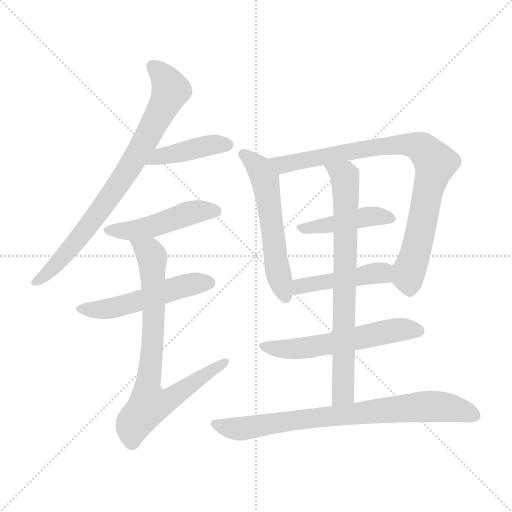
t = 0.00 s
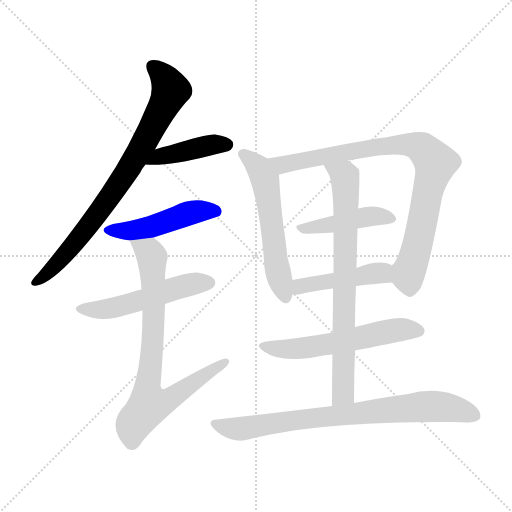
t = 1.82 s
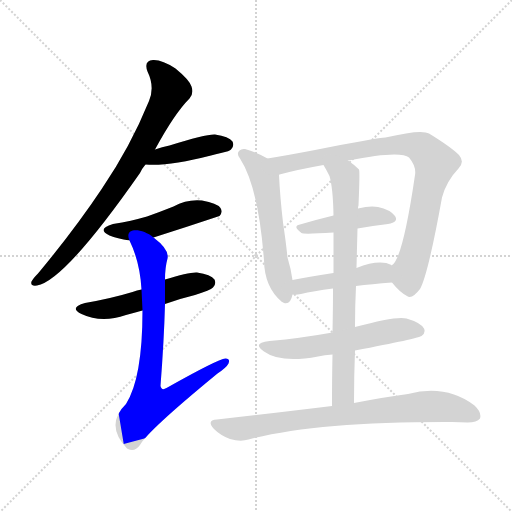
t = 3.63 s
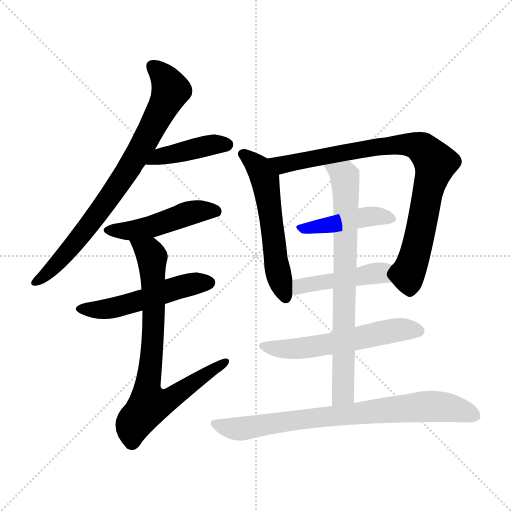
t = 5.45 s
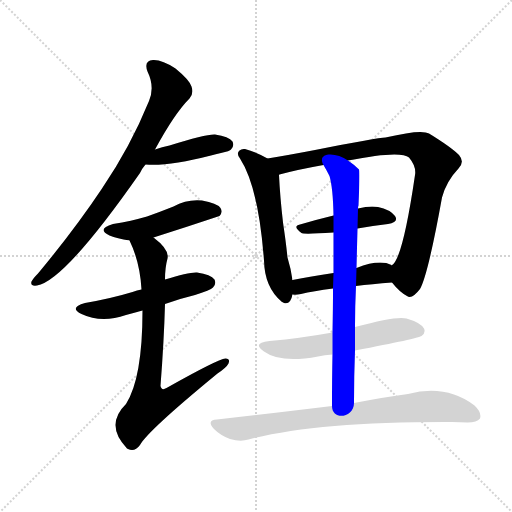
t = 7.26 s
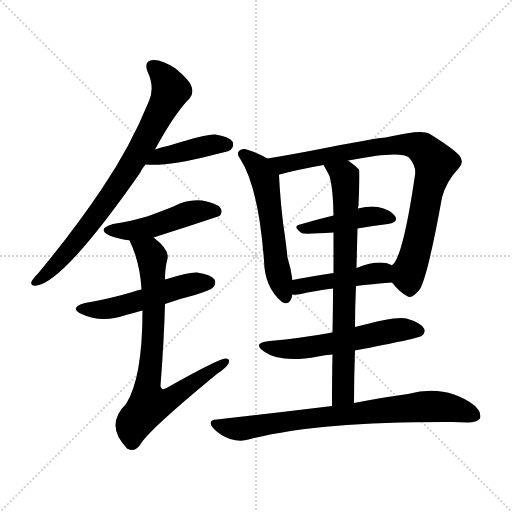
t = 9.08 s

The animated SVG that drew these frames (rendered in a browser with its animation timeline set to each time). Animation: 12 CSS @keyframes rules; one cycle of 9.07 s.

<svg version="1.1" viewBox="0 0 1024 1024" xmlns="http://www.w3.org/2000/svg">
  <g stroke="lightgray" stroke-dasharray="1,1" stroke-width="1" transform="scale(4, 4)">
    <line x1="0" y1="0" x2="256" y2="256"></line>
    <line x1="256" y1="0" x2="0" y2="256"></line>
    <line x1="128" y1="0" x2="128" y2="256"></line>
    <line x1="0" y1="128" x2="256" y2="128"></line>
  </g>
<g transform="scale(1, -1) translate(0, -900)">
   <style type="text/css">
    @keyframes keyframes0 {
      from {
       stroke: blue;
       stroke-dashoffset: 788;
       stroke-width: 128;
       }
       72% {
       animation-timing-function: step-end;
       stroke: blue;
       stroke-dashoffset: 0;
       stroke-width: 128;
       }
       to {
       stroke: black;
       stroke-width: 1024;
       }
       }
       #make-me-a-hanzi-animation-0 {
         animation: keyframes0 0.891276s both;
         animation-delay: 0.000000s;
         animation-timing-function: linear;
       }
    @keyframes keyframes1 {
      from {
       stroke: blue;
       stroke-dashoffset: 419;
       stroke-width: 128;
       }
       58% {
       animation-timing-function: step-end;
       stroke: blue;
       stroke-dashoffset: 0;
       stroke-width: 128;
       }
       to {
       stroke: black;
       stroke-width: 1024;
       }
       }
       #make-me-a-hanzi-animation-1 {
         animation: keyframes1 0.590983s both;
         animation-delay: 0.891276s;
         animation-timing-function: linear;
       }
    @keyframes keyframes2 {
      from {
       stroke: blue;
       stroke-dashoffset: 472;
       stroke-width: 128;
       }
       61% {
       animation-timing-function: step-end;
       stroke: blue;
       stroke-dashoffset: 0;
       stroke-width: 128;
       }
       to {
       stroke: black;
       stroke-width: 1024;
       }
       }
       #make-me-a-hanzi-animation-2 {
         animation: keyframes2 0.634115s both;
         animation-delay: 1.482259s;
         animation-timing-function: linear;
       }
    @keyframes keyframes3 {
      from {
       stroke: blue;
       stroke-dashoffset: 517;
       stroke-width: 128;
       }
       63% {
       animation-timing-function: step-end;
       stroke: blue;
       stroke-dashoffset: 0;
       stroke-width: 128;
       }
       to {
       stroke: black;
       stroke-width: 1024;
       }
       }
       #make-me-a-hanzi-animation-3 {
         animation: keyframes3 0.670736s both;
         animation-delay: 2.116374s;
         animation-timing-function: linear;
       }
    @keyframes keyframes4 {
      from {
       stroke: blue;
       stroke-dashoffset: 774;
       stroke-width: 128;
       }
       72% {
       animation-timing-function: step-end;
       stroke: blue;
       stroke-dashoffset: 0;
       stroke-width: 128;
       }
       to {
       stroke: black;
       stroke-width: 1024;
       }
       }
       #make-me-a-hanzi-animation-4 {
         animation: keyframes4 0.879883s both;
         animation-delay: 2.787109s;
         animation-timing-function: linear;
       }
    @keyframes keyframes5 {
      from {
       stroke: blue;
       stroke-dashoffset: 564;
       stroke-width: 128;
       }
       65% {
       animation-timing-function: step-end;
       stroke: blue;
       stroke-dashoffset: 0;
       stroke-width: 128;
       }
       to {
       stroke: black;
       stroke-width: 1024;
       }
       }
       #make-me-a-hanzi-animation-5 {
         animation: keyframes5 0.708984s both;
         animation-delay: 3.666992s;
         animation-timing-function: linear;
       }
    @keyframes keyframes6 {
      from {
       stroke: blue;
       stroke-dashoffset: 858;
       stroke-width: 128;
       }
       74% {
       animation-timing-function: step-end;
       stroke: blue;
       stroke-dashoffset: 0;
       stroke-width: 128;
       }
       to {
       stroke: black;
       stroke-width: 1024;
       }
       }
       #make-me-a-hanzi-animation-6 {
         animation: keyframes6 0.948242s both;
         animation-delay: 4.375977s;
         animation-timing-function: linear;
       }
    @keyframes keyframes7 {
      from {
       stroke: blue;
       stroke-dashoffset: 438;
       stroke-width: 128;
       }
       59% {
       animation-timing-function: step-end;
       stroke: blue;
       stroke-dashoffset: 0;
       stroke-width: 128;
       }
       to {
       stroke: black;
       stroke-width: 1024;
       }
       }
       #make-me-a-hanzi-animation-7 {
         animation: keyframes7 0.606445s both;
         animation-delay: 5.324219s;
         animation-timing-function: linear;
       }
    @keyframes keyframes8 {
      from {
       stroke: blue;
       stroke-dashoffset: 456;
       stroke-width: 128;
       }
       60% {
       animation-timing-function: step-end;
       stroke: blue;
       stroke-dashoffset: 0;
       stroke-width: 128;
       }
       to {
       stroke: black;
       stroke-width: 1024;
       }
       }
       #make-me-a-hanzi-animation-8 {
         animation: keyframes8 0.621094s both;
         animation-delay: 5.930664s;
         animation-timing-function: linear;
       }
    @keyframes keyframes9 {
      from {
       stroke: blue;
       stroke-dashoffset: 754;
       stroke-width: 128;
       }
       71% {
       animation-timing-function: step-end;
       stroke: blue;
       stroke-dashoffset: 0;
       stroke-width: 128;
       }
       to {
       stroke: black;
       stroke-width: 1024;
       }
       }
       #make-me-a-hanzi-animation-9 {
         animation: keyframes9 0.863607s both;
         animation-delay: 6.551758s;
         animation-timing-function: linear;
       }
    @keyframes keyframes10 {
      from {
       stroke: blue;
       stroke-dashoffset: 567;
       stroke-width: 128;
       }
       65% {
       animation-timing-function: step-end;
       stroke: blue;
       stroke-dashoffset: 0;
       stroke-width: 128;
       }
       to {
       stroke: black;
       stroke-width: 1024;
       }
       }
       #make-me-a-hanzi-animation-10 {
         animation: keyframes10 0.711426s both;
         animation-delay: 7.415365s;
         animation-timing-function: linear;
       }
    @keyframes keyframes11 {
      from {
       stroke: blue;
       stroke-dashoffset: 781;
       stroke-width: 128;
       }
       72% {
       animation-timing-function: step-end;
       stroke: blue;
       stroke-dashoffset: 0;
       stroke-width: 128;
       }
       to {
       stroke: black;
       stroke-width: 1024;
       }
       }
       #make-me-a-hanzi-animation-11 {
         animation: keyframes11 0.885579s both;
         animation-delay: 8.126790s;
         animation-timing-function: linear;
       }
</style>
<path d="M 310.0 601.0 Q 349.0 673.0 379.0 703.0 Q 388.0 713.0 383.0 727.0 Q 379.0 740.0 351.0 763.0 Q 324.0 781.0 306.0 780.0 Q 287.0 779.0 295.0 757.0 Q 310.0 726.0 298.0 698.0 Q 261.0 607.0 204.0 523.0 Q 150.0 442.0 76.0 353.0 Q 66.0 343.0 63.0 337.0 Q 60.0 327.0 74.0 329.0 Q 129.0 338.0 280.0 554.0 Q 284.0 563.0 291.0 571.0 L 310.0 601.0 Z" fill="lightgray"></path> 
<path d="M 291.0 571.0 Q 336.0 567.0 422.0 589.0 Q 431.0 592.0 442.0 594.0 Q 460.0 598.0 462.0 601.0 Q 469.0 608.0 465.0 617.0 Q 458.0 627.0 430.0 631.0 Q 412.0 632.0 339.0 609.0 Q 324.0 606.0 310.0 601.0 C 282.0 591.0 261.0 573.0 291.0 571.0 Z" fill="lightgray"></path> 
<path d="M 307.0 425.0 Q 373.0 446.0 439.0 468.0 Q 446.0 475.0 441.0 484.0 Q 434.0 494.0 404.0 499.0 Q 374.0 502.0 347.0 487.0 Q 322.0 477.0 294.0 467.0 Q 263.0 458.0 226.0 452.0 Q 192.0 442.0 219.0 429.0 Q 234.0 423.0 259.0 419.0 L 307.0 425.0 Z" fill="lightgray"></path> 
<path d="M 330.0 292.0 Q 357.0 302.0 390.0 310.0 Q 421.0 320.0 426.0 325.0 Q 433.0 332.0 429.0 341.0 Q 422.0 351.0 394.0 355.0 Q 378.0 356.0 330.0 341.0 L 283.0 321.0 Q 274.0 320.0 265.0 316.0 Q 222.0 303.0 170.0 294.0 Q 137.0 285.0 163.0 272.0 Q 203.0 253.0 252.0 270.0 Q 267.0 274.0 285.0 279.0 L 330.0 292.0 Z" fill="lightgray"></path> 
<path d="M 285.0 279.0 Q 285.0 144.0 252.0 92.0 Q 209.0 50.0 254.0 3.0 L 256.0 2.0 Q 269.0 -5.0 280.0 10.0 Q 295.0 38.0 435.0 153.0 Q 453.0 165.0 457.0 173.0 Q 461.0 183.0 451.0 183.0 Q 436.0 182.0 333.0 124.0 Q 323.0 118.0 321.0 128.0 Q 328.0 219.0 330.0 292.0 L 330.0 341.0 Q 330.0 365.0 335.0 383.0 Q 339.0 401.0 307.0 425.0 C 284.0 444.0 247.0 446.0 259.0 419.0 Q 280.0 376.0 283.0 321.0 L 285.0 279.0 Z" fill="lightgray"></path> 
<path d="M 535.0 583.0 Q 513.0 596.0 490.0 602.0 Q 483.0 603.0 479.0 599.0 Q 472.0 593.0 480.0 583.0 Q 517.0 526.0 528.0 379.0 Q 529.0 325.0 564.0 296.0 Q 565.0 296.0 568.0 294.0 Q 581.0 290.0 585.0 311.0 L 585.0 340.0 Q 582.0 362.0 575.0 385.0 Q 572.0 415.0 566.0 455.0 Q 560.0 507.0 558.0 550.0 C 557.0 571.0 557.0 571.0 535.0 583.0 Z" fill="lightgray"></path> 
<path d="M 784.0 335.0 Q 799.0 316.0 814.0 308.0 Q 824.0 301.0 840.0 322.0 Q 856.0 350.0 884.0 505.0 Q 893.0 538.0 917.0 563.0 Q 930.0 576.0 918.0 590.0 Q 902.0 606.0 858.0 633.0 Q 843.0 642.0 771.0 625.0 Q 756.0 625.0 630.0 600.0 Q 578.0 590.0 535.0 583.0 C 505.0 578.0 529.0 541.0 558.0 550.0 Q 558.0 551.0 559.0 551.0 Q 596.0 561.0 647.0 570.0 L 696.0 579.0 Q 801.0 600.0 818.0 585.0 Q 833.0 567.0 830.0 550.0 Q 805.0 379.0 783.0 369.0 C 770.0 351.0 770.0 351.0 784.0 335.0 Z" fill="lightgray"></path> 
<path d="M 715.0 443.0 Q 746.0 449.0 776.0 452.0 Q 798.0 456.0 790.0 468.0 Q 780.0 481.0 756.0 486.0 Q 740.0 489.0 716.0 483.0 L 667.0 469.0 Q 630.0 460.0 600.0 451.0 Q 584.0 448.0 603.0 434.0 Q 606.0 431.0 667.0 435.0 L 715.0 443.0 Z" fill="lightgray"></path> 
<path d="M 712.0 328.0 Q 743.0 332.0 784.0 335.0 C 814.0 337.0 809.0 354.0 783.0 369.0 L 783.0 370.0 Q 759.0 382.0 713.0 364.0 L 667.0 354.0 Q 621.0 347.0 585.0 340.0 C 556.0 334.0 555.0 312.0 585.0 311.0 Q 592.0 310.0 602.0 312.0 Q 626.0 318.0 666.0 323.0 L 712.0 328.0 Z" fill="lightgray"></path> 
<path d="M 708.0 94.0 Q 708.0 149.0 710.0 199.0 L 710.0 246.0 Q 710.0 289.0 712.0 328.0 L 713.0 364.0 Q 714.0 404.0 715.0 443.0 L 716.0 483.0 Q 716.0 487.0 717.0 489.0 Q 720.0 558.0 718.0 561.0 Q 708.0 571.0 696.0 579.0 C 672.0 597.0 632.0 596.0 647.0 570.0 Q 653.0 560.0 659.0 548.0 Q 666.0 524.0 667.0 469.0 L 667.0 435.0 Q 667.0 404.0 667.0 354.0 L 666.0 323.0 Q 666.0 284.0 665.0 235.0 L 665.0 191.0 Q 664.0 145.0 664.0 88.0 C 664.0 58.0 708.0 64.0 708.0 94.0 Z" fill="lightgray"></path> 
<path d="M 710.0 199.0 Q 836.0 223.0 843.0 228.0 Q 852.0 235.0 848.0 243.0 Q 841.0 255.0 813.0 263.0 Q 794.0 269.0 710.0 246.0 L 665.0 235.0 Q 661.0 235.0 659.0 234.0 Q 604.0 224.0 539.0 218.0 Q 503.0 214.0 528.0 197.0 Q 561.0 173.0 636.0 187.0 Q 649.0 190.0 665.0 191.0 L 710.0 199.0 Z" fill="lightgray"></path> 
<path d="M 664.0 88.0 Q 558.0 75.0 434.0 61.0 Q 412.0 60.0 428.0 42.0 Q 441.0 29.0 460.0 22.0 Q 481.0 16.0 497.0 21.0 Q 633.0 57.0 904.0 56.0 Q 920.0 56.0 935.0 55.0 Q 954.0 55.0 960.0 63.0 Q 964.0 75.0 949.0 89.0 Q 892.0 132.0 816.0 112.0 Q 770.0 106.0 708.0 94.0 L 664.0 88.0 Z" fill="lightgray"></path> 
      <clipPath id="make-me-a-hanzi-clip-0">
      <path d="M 310.0 601.0 Q 349.0 673.0 379.0 703.0 Q 388.0 713.0 383.0 727.0 Q 379.0 740.0 351.0 763.0 Q 324.0 781.0 306.0 780.0 Q 287.0 779.0 295.0 757.0 Q 310.0 726.0 298.0 698.0 Q 261.0 607.0 204.0 523.0 Q 150.0 442.0 76.0 353.0 Q 66.0 343.0 63.0 337.0 Q 60.0 327.0 74.0 329.0 Q 129.0 338.0 280.0 554.0 Q 284.0 563.0 291.0 571.0 L 310.0 601.0 Z" fill="lightgray"></path>
      </clipPath>
      <path clip-path="url(#make-me-a-hanzi-clip-0)" d="M 305.0 766.0 L 330.0 743.0 L 341.0 720.0 L 293.0 622.0 L 241.0 535.0 L 189.0 463.0 L 110.0 368.0 L 71.0 337.0 " fill="none" id="make-me-a-hanzi-animation-0" stroke-dasharray="660 1320" stroke-linecap="round"></path>

      <clipPath id="make-me-a-hanzi-clip-1">
      <path d="M 291.0 571.0 Q 336.0 567.0 422.0 589.0 Q 431.0 592.0 442.0 594.0 Q 460.0 598.0 462.0 601.0 Q 469.0 608.0 465.0 617.0 Q 458.0 627.0 430.0 631.0 Q 412.0 632.0 339.0 609.0 Q 324.0 606.0 310.0 601.0 C 282.0 591.0 261.0 573.0 291.0 571.0 Z" fill="lightgray"></path>
      </clipPath>
      <path clip-path="url(#make-me-a-hanzi-clip-1)" d="M 296.0 575.0 L 356.0 596.0 L 420.0 610.0 L 454.0 611.0 " fill="none" id="make-me-a-hanzi-animation-1" stroke-dasharray="291 582" stroke-linecap="round"></path>

      <clipPath id="make-me-a-hanzi-clip-2">
      <path d="M 307.0 425.0 Q 373.0 446.0 439.0 468.0 Q 446.0 475.0 441.0 484.0 Q 434.0 494.0 404.0 499.0 Q 374.0 502.0 347.0 487.0 Q 322.0 477.0 294.0 467.0 Q 263.0 458.0 226.0 452.0 Q 192.0 442.0 219.0 429.0 Q 234.0 423.0 259.0 419.0 L 307.0 425.0 Z" fill="lightgray"></path>
      </clipPath>
      <path clip-path="url(#make-me-a-hanzi-clip-2)" d="M 220.0 441.0 L 275.0 441.0 L 385.0 476.0 L 431.0 477.0 " fill="none" id="make-me-a-hanzi-animation-2" stroke-dasharray="344 688" stroke-linecap="round"></path>

      <clipPath id="make-me-a-hanzi-clip-3">
      <path d="M 330.0 292.0 Q 357.0 302.0 390.0 310.0 Q 421.0 320.0 426.0 325.0 Q 433.0 332.0 429.0 341.0 Q 422.0 351.0 394.0 355.0 Q 378.0 356.0 330.0 341.0 L 283.0 321.0 Q 274.0 320.0 265.0 316.0 Q 222.0 303.0 170.0 294.0 Q 137.0 285.0 163.0 272.0 Q 203.0 253.0 252.0 270.0 Q 267.0 274.0 285.0 279.0 L 330.0 292.0 Z" fill="lightgray"></path>
      </clipPath>
      <path clip-path="url(#make-me-a-hanzi-clip-3)" d="M 164.0 284.0 L 224.0 284.0 L 375.0 330.0 L 418.0 335.0 " fill="none" id="make-me-a-hanzi-animation-3" stroke-dasharray="389 778" stroke-linecap="round"></path>

      <clipPath id="make-me-a-hanzi-clip-4">
      <path d="M 285.0 279.0 Q 285.0 144.0 252.0 92.0 Q 209.0 50.0 254.0 3.0 L 256.0 2.0 Q 269.0 -5.0 280.0 10.0 Q 295.0 38.0 435.0 153.0 Q 453.0 165.0 457.0 173.0 Q 461.0 183.0 451.0 183.0 Q 436.0 182.0 333.0 124.0 Q 323.0 118.0 321.0 128.0 Q 328.0 219.0 330.0 292.0 L 330.0 341.0 Q 330.0 365.0 335.0 383.0 Q 339.0 401.0 307.0 425.0 C 284.0 444.0 247.0 446.0 259.0 419.0 Q 280.0 376.0 283.0 321.0 L 285.0 279.0 Z" fill="lightgray"></path>
      </clipPath>
      <path clip-path="url(#make-me-a-hanzi-clip-4)" d="M 266.0 414.0 L 299.0 395.0 L 304.0 385.0 L 306.0 230.0 L 294.0 122.0 L 299.0 92.0 L 344.0 104.0 L 450.0 176.0 " fill="none" id="make-me-a-hanzi-animation-4" stroke-dasharray="646 1292" stroke-linecap="round"></path>

      <clipPath id="make-me-a-hanzi-clip-5">
      <path d="M 535.0 583.0 Q 513.0 596.0 490.0 602.0 Q 483.0 603.0 479.0 599.0 Q 472.0 593.0 480.0 583.0 Q 517.0 526.0 528.0 379.0 Q 529.0 325.0 564.0 296.0 Q 565.0 296.0 568.0 294.0 Q 581.0 290.0 585.0 311.0 L 585.0 340.0 Q 582.0 362.0 575.0 385.0 Q 572.0 415.0 566.0 455.0 Q 560.0 507.0 558.0 550.0 C 557.0 571.0 557.0 571.0 535.0 583.0 Z" fill="lightgray"></path>
      </clipPath>
      <path clip-path="url(#make-me-a-hanzi-clip-5)" d="M 486.0 591.0 L 519.0 563.0 L 530.0 540.0 L 553.0 371.0 L 571.0 305.0 " fill="none" id="make-me-a-hanzi-animation-5" stroke-dasharray="436 872" stroke-linecap="round"></path>

      <clipPath id="make-me-a-hanzi-clip-6">
      <path d="M 784.0 335.0 Q 799.0 316.0 814.0 308.0 Q 824.0 301.0 840.0 322.0 Q 856.0 350.0 884.0 505.0 Q 893.0 538.0 917.0 563.0 Q 930.0 576.0 918.0 590.0 Q 902.0 606.0 858.0 633.0 Q 843.0 642.0 771.0 625.0 Q 756.0 625.0 630.0 600.0 Q 578.0 590.0 535.0 583.0 C 505.0 578.0 529.0 541.0 558.0 550.0 Q 558.0 551.0 559.0 551.0 Q 596.0 561.0 647.0 570.0 L 696.0 579.0 Q 801.0 600.0 818.0 585.0 Q 833.0 567.0 830.0 550.0 Q 805.0 379.0 783.0 369.0 C 770.0 351.0 770.0 351.0 784.0 335.0 Z" fill="lightgray"></path>
      </clipPath>
      <path clip-path="url(#make-me-a-hanzi-clip-6)" d="M 542.0 580.0 L 565.0 570.0 L 786.0 611.0 L 824.0 611.0 L 844.0 604.0 L 871.0 571.0 L 858.0 532.0 L 832.0 397.0 L 816.0 353.0 L 820.0 328.0 " fill="none" id="make-me-a-hanzi-animation-6" stroke-dasharray="730 1460" stroke-linecap="round"></path>

      <clipPath id="make-me-a-hanzi-clip-7">
      <path d="M 715.0 443.0 Q 746.0 449.0 776.0 452.0 Q 798.0 456.0 790.0 468.0 Q 780.0 481.0 756.0 486.0 Q 740.0 489.0 716.0 483.0 L 667.0 469.0 Q 630.0 460.0 600.0 451.0 Q 584.0 448.0 603.0 434.0 Q 606.0 431.0 667.0 435.0 L 715.0 443.0 Z" fill="lightgray"></path>
      </clipPath>
      <path clip-path="url(#make-me-a-hanzi-clip-7)" d="M 601.0 442.0 L 655.0 448.0 L 727.0 466.0 L 759.0 468.0 L 780.0 462.0 " fill="none" id="make-me-a-hanzi-animation-7" stroke-dasharray="310 620" stroke-linecap="round"></path>

      <clipPath id="make-me-a-hanzi-clip-8">
      <path d="M 712.0 328.0 Q 743.0 332.0 784.0 335.0 C 814.0 337.0 809.0 354.0 783.0 369.0 L 783.0 370.0 Q 759.0 382.0 713.0 364.0 L 667.0 354.0 Q 621.0 347.0 585.0 340.0 C 556.0 334.0 555.0 312.0 585.0 311.0 Q 592.0 310.0 602.0 312.0 Q 626.0 318.0 666.0 323.0 L 712.0 328.0 Z" fill="lightgray"></path>
      </clipPath>
      <path clip-path="url(#make-me-a-hanzi-clip-8)" d="M 589.0 318.0 L 619.0 332.0 L 763.0 354.0 L 777.0 370.0 " fill="none" id="make-me-a-hanzi-animation-8" stroke-dasharray="328 656" stroke-linecap="round"></path>

      <clipPath id="make-me-a-hanzi-clip-9">
      <path d="M 708.0 94.0 Q 708.0 149.0 710.0 199.0 L 710.0 246.0 Q 710.0 289.0 712.0 328.0 L 713.0 364.0 Q 714.0 404.0 715.0 443.0 L 716.0 483.0 Q 716.0 487.0 717.0 489.0 Q 720.0 558.0 718.0 561.0 Q 708.0 571.0 696.0 579.0 C 672.0 597.0 632.0 596.0 647.0 570.0 Q 653.0 560.0 659.0 548.0 Q 666.0 524.0 667.0 469.0 L 667.0 435.0 Q 667.0 404.0 667.0 354.0 L 666.0 323.0 Q 666.0 284.0 665.0 235.0 L 665.0 191.0 Q 664.0 145.0 664.0 88.0 C 664.0 58.0 708.0 64.0 708.0 94.0 Z" fill="lightgray"></path>
      </clipPath>
      <path clip-path="url(#make-me-a-hanzi-clip-9)" d="M 654.0 567.0 L 689.0 547.0 L 692.0 525.0 L 687.0 117.0 L 670.0 96.0 " fill="none" id="make-me-a-hanzi-animation-9" stroke-dasharray="626 1252" stroke-linecap="round"></path>

      <clipPath id="make-me-a-hanzi-clip-10">
      <path d="M 710.0 199.0 Q 836.0 223.0 843.0 228.0 Q 852.0 235.0 848.0 243.0 Q 841.0 255.0 813.0 263.0 Q 794.0 269.0 710.0 246.0 L 665.0 235.0 Q 661.0 235.0 659.0 234.0 Q 604.0 224.0 539.0 218.0 Q 503.0 214.0 528.0 197.0 Q 561.0 173.0 636.0 187.0 Q 649.0 190.0 665.0 191.0 L 710.0 199.0 Z" fill="lightgray"></path>
      </clipPath>
      <path clip-path="url(#make-me-a-hanzi-clip-10)" d="M 530.0 209.0 L 573.0 201.0 L 604.0 203.0 L 793.0 240.0 L 837.0 238.0 " fill="none" id="make-me-a-hanzi-animation-10" stroke-dasharray="439 878" stroke-linecap="round"></path>

      <clipPath id="make-me-a-hanzi-clip-11">
      <path d="M 664.0 88.0 Q 558.0 75.0 434.0 61.0 Q 412.0 60.0 428.0 42.0 Q 441.0 29.0 460.0 22.0 Q 481.0 16.0 497.0 21.0 Q 633.0 57.0 904.0 56.0 Q 920.0 56.0 935.0 55.0 Q 954.0 55.0 960.0 63.0 Q 964.0 75.0 949.0 89.0 Q 892.0 132.0 816.0 112.0 Q 770.0 106.0 708.0 94.0 L 664.0 88.0 Z" fill="lightgray"></path>
      </clipPath>
      <path clip-path="url(#make-me-a-hanzi-clip-11)" d="M 431.0 52.0 L 487.0 43.0 L 616.0 63.0 L 845.0 87.0 L 918.0 81.0 L 950.0 69.0 " fill="none" id="make-me-a-hanzi-animation-11" stroke-dasharray="653 1306" stroke-linecap="round"></path>

</g>
</svg>
